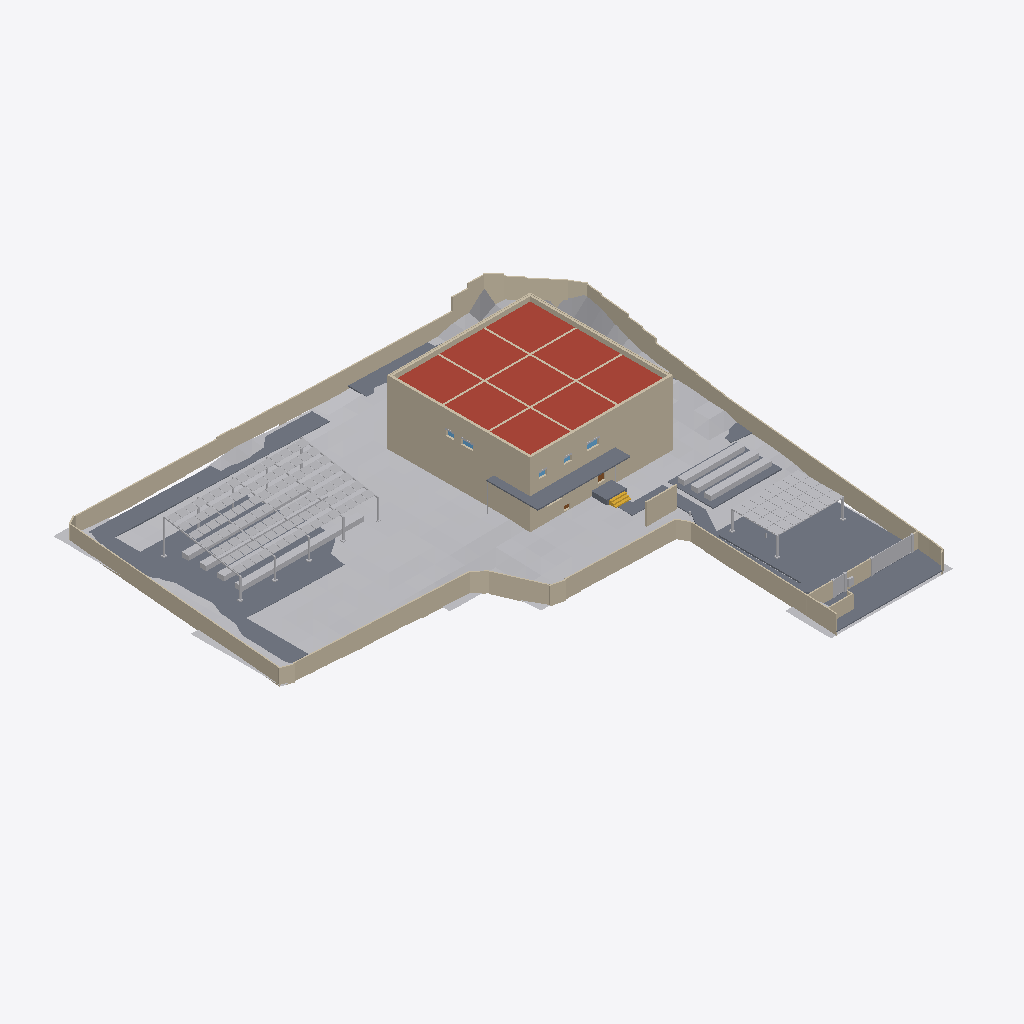
Isometric view of an IFC building model (IFC-SPF (STEP), schema IFC4, length unit millimetre), seen from the south-west, elements coloured by IFC class: 28 walls (beige), 20 other elements (light grey), 6 slabs (grey), 2 windows (light blue), 1 roof (red-brown), 1 stair (yellow), 1 door (brown).
Extent 62.3 m × 62.0 m × 9.3 m (x, y, z). Storeys (4): FDN at -0.35 m; 1F at 1.50 m; 2F at 4.90 m; RF at 8.30 m. Elements (559): 281 IfcLightFixture, 82 IfcWall, 69 IfcFurniture, 40 IfcDoor, 32 IfcBuildingElementProxy, 21 IfcSlab, 13 IfcWindow, 10 IfcShadingDevice, 5 IfcRailing, 3 IfcStair, 2 IfcSolarDevice, 1 IfcGeographicElement.

HEADER;
FILE_DESCRIPTION(('ViewDefinition [CoordinationView]'),'2;1');
FILE_NAME('','2026-11-13T16:29:09',(''),(''),'IfcOpenShell 0.9.0alpha0-8c614fa','IfcOpenShell 0.9.0alpha0-8c614fa','');
FILE_SCHEMA(('IFC4'));
ENDSEC;
DATA;
#1=IFCPROJECT('2TKt7anKf8hvariTkivDFX',$,'河沿要（仮称）新築計画','基本計画段階のモデル（v4.32）。実施設計の精度はない。単位 mm。',$,$,$,(#11,#16),#6);
#24=IFCSITE('3MOaguqKjCFOJRNgIVGuf3',$,'敷地（八王子市大和田町7丁目）',$,$,#37,#103,'新敷地境界内（寄付地を除く）。標高 TP+109.0m が z=0',$,(35,40,3,828000),(139,20,25,692000),109000.0,$,$);
#28=IFCBUILDING('0exWEn$7jBpBbfA1L$CJDJ',$,'河沿要（仮称）',$,$,#48,$,$,$,$,$,$);
#49=IFCBUILDINGSTOREY('2a03gIttf8dus7VFnILrCr',$,'FDN',$,$,#58,$,'基礎',$,-350.0);
#59=IFCBUILDINGSTOREY('3Bb3prN6D5bOUdvHW7qbqM',$,'1F',$,$,#67,$,'1階',$,1500.0);
#68=IFCBUILDINGSTOREY('0wav_sf8DBl9uGlE4S387B',$,'2F',$,$,#76,$,'2階',$,4900.0);
#77=IFCBUILDINGSTOREY('28ENnDa8f1vQYg6uCLQfYJ',$,'RF',$,$,#85,$,'屋上',$,8300.0);
#16520=IFCGEOGRAPHICELEMENT('3pCU4W9B1Ck889Sn6RzxuE',$,'敷地内の地形（2m グリッド）',$,'地形',#16530,#16525,$,.TERRAIN.);
#13631=IFCWALL('3GPOZ78DX9HxD9jGkXOWKa',$,'塀 3',$,'塀',#13641,#13636,'塀',.SOLIDWALL.);
#14024=IFCSLAB('0HyypmT3nBHh748ezESv61',$,'Dotcon+ 舗装',$,'透水舗装',#14034,#14029,$,.USERDEFINED.);
#11538=IFCSLAB('0TyLWht8r8fvQQqMyOMliD',$,'S1',$,'床',#11548,#11543,'S1',.ROOF.);
#15432=IFCSOLARDEVICE('3Y45oz4zPFaeZTpa1HiOnN',$,'ソーラーパーゴラ（PV 112枚）',$,'太陽光パネル',#15442,#15437,$,.SOLARPANEL.);
#6618=IFCWALL('0YS0GbcTX3dAqa7Q3LX$AS',$,'2F-X-185--245～18495',$,'外断熱',#6628,#6623,'insul',.NOTDEFINED.);
#6958=IFCWALL('0sXAobkWT4Txn6Hi1ZmDzg',$,'2F-Y-185--125～18375',$,'外断熱',#6968,#6963,'insul',.NOTDEFINED.);
#4344=IFCWALL('3JYdhY9Tv3Yu0iycPmN4iD',$,'1F-Y-185--125～18375',$,'外断熱',#4354,#4349,'insul',.NOTDEFINED.);
#15800=IFCSOLARDEVICE('3TkHC8WZH8mRTVi155jx0t',$,'ソーラーカーポート（PV 32枚）',$,'太陽光パネル',#15810,#15805,$,.SOLARPANEL.);
#14061=IFCSLAB('19OvtIRCbBbO$gz0UzIPdT',$,'門前の広場（透水性コンクリート）',$,'透水舗装',#14071,#14066,$,.USERDEFINED.);
#4241=IFCWALL('1SxRbxUR92$fO5mxzLeuUj',$,'1F-X-185--245～18495',$,'外断熱',#4251,#4246,'insul',.NOTDEFINED.);
#15937=IFCBUILDINGELEMENTPROXY('2LutR6jurAvxmrVvQGyZQh',$,'菜園プランター 1',$,'菜園プランター',#15947,#15942,$,$);
#11621=IFCSLAB('0$LbHs_m52BQvG6N9D1rVB',$,'庇B',$,'庇',#11631,#11626,'庇B',.USERDEFINED.);
#2460=IFCWALL('3LmG6HlEfAi8_2by_5oAQ0',$,'FDN-X-185--245～18495',$,'外断熱',#2470,#2465,'insul',.NOTDEFINED.);
#2548=IFCWALL('1j6OguKN51UucHXZxQmUjF',$,'FDN-Y-185--125～18375',$,'外断熱',#2558,#2553,'insul',.NOTDEFINED.);
#7159=IFCWALL('1lQjtUtMjCLxh3qK7rGucz',$,'RF-X18250--125～18375',$,'パラペット',#7169,#7164,'parapet',.PARAPET.);
#7247=IFCWALL('2vk0UthPr3Xxkryl1KN8RN',$,'RF-Y18250-125～18125',$,'パラペット',#7257,#7252,'parapet',.PARAPET.);
#7307=IFCWALL('38VQ2tltnDmv$hku7ZRJFv',$,'RF-X-185--245～18495',$,'外断熱',#7317,#7312,'insul',.NOTDEFINED.);
#15414=IFCBUILDINGELEMENTPROXY('2OF6ki2qD4KR$fWUfIISHa',$,'ソーラーパーゴラ（架台）',$,'パーゴラ',#15424,#15419,$,$);
#7391=IFCWALL('1e7T322rb21v_0tt1SwtG4',$,'RF-Y-185--125～18375',$,'外断熱',#7401,#7396,'insul',.NOTDEFINED.);
#16069=IFCBUILDINGELEMENTPROXY('0pWLZ1z2XBrR_ZXhhlV4Hc',$,'プランター 2',$,'プランター',#16079,#16074,$,$);
#16043=IFCBUILDINGELEMENTPROXY('06S8$osUL9_e7TXds8qo85',$,'プランター 1',$,'プランター',#16053,#16048,$,$);
#16095=IFCBUILDINGELEMENTPROXY('3paq2ajWvD7ffCtYMGackg',$,'プランター 3',$,'プランター',#16105,#16100,$,$);
#11592=IFCWALL('0JdtISpSb9Bxv7SYYsCv2j',$,'目隠し壁',$,'外構壁',#11602,#11597,'目隠し壁',.SOLIDWALL.);
#15991=IFCBUILDINGELEMENTPROXY('09AwpPAAX3wOTTsB1PYndL',$,'菜園プランター 3',$,'菜園プランター',#16001,#15996,$,$);
#12256=IFCWALL('2RvpccBBbBqueZV6EE$iAk',$,'塀 1',$,'塀',#12266,#12261,'塀',.SOLIDWALL.);
#13772=IFCBUILDINGELEMENTPROXY('0lCZgIwN59gfAItAILKflm',$,'車両門扉',$,'門扉',#13782,#13777,'車両門扉',$);
#15965=IFCBUILDINGELEMENTPROXY('3BYDFek$LDofWq6nSrEchT',$,'菜園プランター 2',$,'菜園プランター',#15975,#15970,$,$);
#16017=IFCBUILDINGELEMENTPROXY('1GavSJRnbE8PjDb4ULHYTL',$,'菜園プランター 4',$,'菜園プランター',#16027,#16022,$,$);
#11649=IFCSLAB('3L3rsItHf5CRhEizj0a7BI',$,'庇',$,'庇',#11659,#11654,'庇',.USERDEFINED.);
#11565=IFCSLAB('3GHPZv_s94PR_e6ECTIvmX',$,'玄関ポーチ',$,'ポーチ',#11575,#11570,'玄関ポーチ',.FLOOR.);
#15782=IFCBUILDINGELEMENTPROXY('0QM2WMWD5D6O$NCw9OJW6W',$,'ソーラーカーポート（架台）',$,'カーポート',#15792,#15787,$,$);
#13684=IFCWALL('0HKjrKMEPE1wxYmJU1kyPK',$,'塀 4',$,'塀',#13694,#13689,'塀',.SOLIDWALL.);
#11677=IFCSLAB('3YRGImRBPFlhsKMgcZ7Vus',$,'庇B',$,'庇',#11687,#11682,'庇B',.USERDEFINED.);
#12315=IFCWALL('0X2zv08UfBQPqKMHScEL1e',$,'塀 2',$,'塀',#12325,#12320,'塀',.SOLIDWALL.);
#11763=IFCWALL('2WXaL5r2jBVuXpvR$IYZZ5',$,'ゴミ置き目隠し壁',$,'外構壁',#11773,#11768,'ゴミ置き目隠し壁',.SOLIDWALL.);
#5997=IFCWALL('3DOMAo6EzFBxCP3MvsQLGb',$,'2F-X6125-125～18125',$,'RC耐力壁',#6007,#6002,'wall',.SOLIDWALL.);
#6254=IFCWALL('1pcn_TxLr1ngwoN5N5l$TL',$,'2F-X12125-125～18125',$,'RC耐力壁',#6264,#6259,'wall',.SOLIDWALL.);
#5725=IFCWALL('2bymV_4Ov2iBLpUw4xcQ14',$,'2F-Y12125-125～18125',$,'RC耐力壁',#5735,#5730,'wall',.SOLIDWALL.);
#5455=IFCWALL('0OmOkHVl5DFBSA7959QApW',$,'2F-Y6125-125～18125',$,'RC耐力壁',#5465,#5460,'wall',.SOLIDWALL.);
#7114=IFCWALL('1dQULLo354y8fc7$E5VXZw',$,'RF-X0--125～18375',$,'パラペット',#7125,#7119,'parapet',.PARAPET.);
#7203=IFCWALL('13Ve2fX6v3_esx0iQEZHMN',$,'RF-Y0-125～18125',$,'パラペット',#7213,#7208,'parapet',.PARAPET.);
#7349=IFCWALL('1A0cGfjwPAIQpMe7uRClZD',$,'RF-X18435--245～18495',$,'外断熱',#7359,#7354,'insul',.NOTDEFINED.);
#7433=IFCWALL('16k8SEQaP4ZPnmC$INresk',$,'RF-Y18435--125～18375',$,'外断熱',#7443,#7438,'insul',.NOTDEFINED.);
#11060=IFCSTAIR('0kFF7vb19BjhwfowhET5gj',$,'外部階段',$,'外部階段',#11070,#11065,'外部階段',.STRAIGHT_RUN_STAIR.);
#13809=IFCBUILDINGELEMENTPROXY('06OYAD3wrCzAEPZbfQk3Bm',$,'門扉（人）',$,'門扉',#13819,#13814,'門扉（人）',$);
#13723=IFCWALL('2_hYA6DUP9xgXBAumx17Ud',$,'塀 5',$,'塀',#13733,#13728,'塀',.SOLIDWALL.);
#11854=IFCBUILDINGELEMENTPROXY('3WRhj6iaP1pevFcbFUxbF3',$,'宅配ボックス',$,'宅配ボックス',#11864,#11859,'宅配ボックス',$);
#13836=IFCBUILDINGELEMENTPROXY('0gsT_YF1D9_hynJXVjgiXS',$,'門柱 1',$,'門柱',#13846,#13841,$,$);
#13917=IFCBUILDINGELEMENTPROXY('2feQWuIRD1Ph8fVNvSQPS_',$,'門柱 4',$,'門柱',#13927,#13922,$,$);
#13890=IFCBUILDINGELEMENTPROXY('2R55WpcpfCKPRFWsKcr48U',$,'門柱 3',$,'門柱',#13900,#13895,$,$);
#13863=IFCBUILDINGELEMENTPROXY('1vW12$ANTCXAHIaPBw6baV',$,'門柱 2',$,'門柱',#13873,#13868,$,$);
#4815=IFCWINDOW('0X$TYcOtn8OfXWCOgeeoVO',$,'AW-2',$,'FIX窓（居室）',#4825,#4820,'AW-2',800.0,1600.0,.WINDOW.,$,$);
#5179=IFCWINDOW('1l1b6KtuTEfu2HGZzNtfwL',$,'AW-5',$,'FIX窓（図書室）',#5189,#5184,'AW-5',700.0,1600.0,.WINDOW.,$,$);
#2786=IFCDOOR('0MFJtbhs9Bw9fT70LH1VTa',$,'SD-1',$,'玄関ドア（断熱・防犯CP）',#2796,#2791,'SD-1',2300.0,1000.0,.DOOR.,$,$);
#4630=IFCWALL('2pTDpi4cH3zutLRyRUNIwB',$,'2F-X0--125～18375',$,'RC耐力壁',#4641,#4635,'wall',.SOLIDWALL.);
#11707=IFCBUILDINGELEMENTPROXY('3DbNFb58D2rfSCVmevcbf9',$,'縦樋',$,'縦樋',#11717,#11712,'縦樋',$);
#4293=IFCWALL('2SemkTx2j39ugJs4oVPZI3',$,'1F-X18435--245～18495',$,'外断熱',#4303,#4298,'insul',.NOTDEFINED.);
#6788=IFCWALL('3B5i6ZU351E9JDn32fS$7R',$,'2F-X18435--245～18495',$,'外断熱',#6798,#6793,'insul',.NOTDEFINED.);
ENDSEC;
